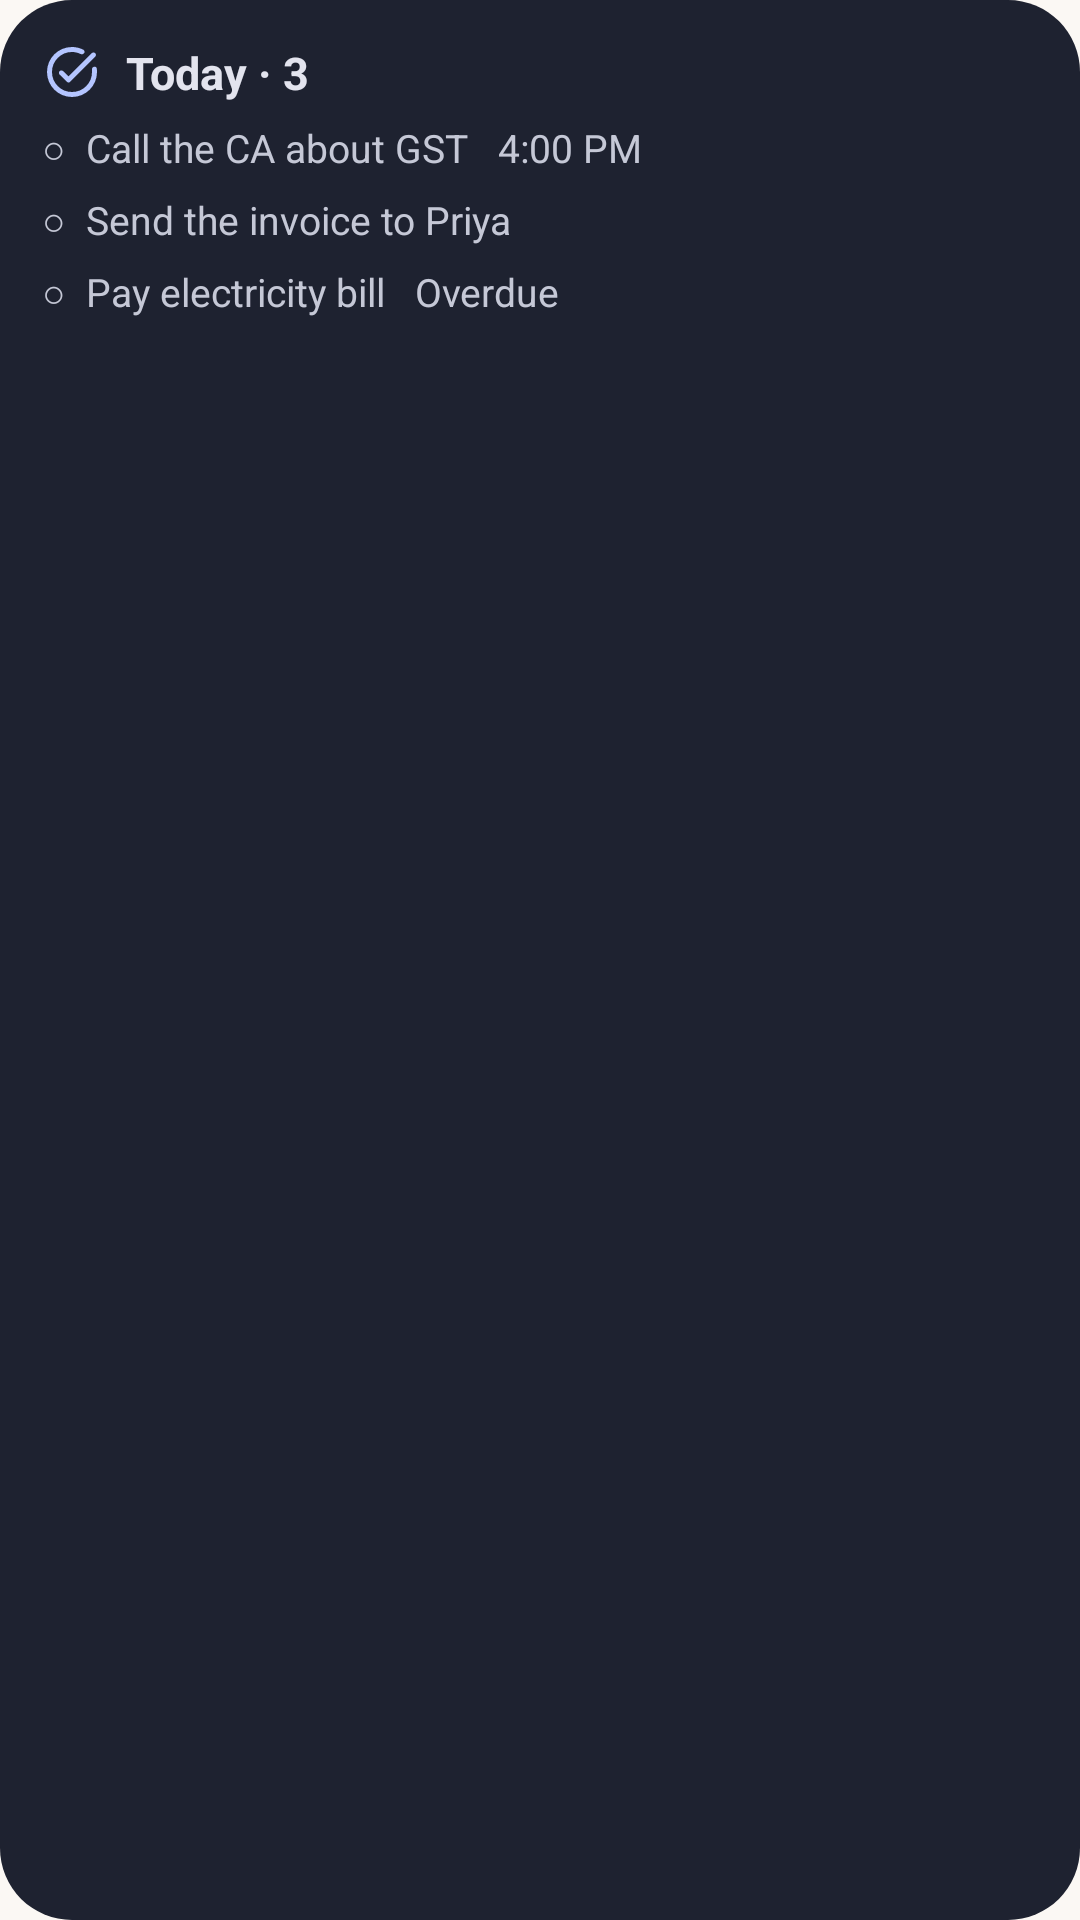

The Android layout XML behind this screen, and the referenced resources:
<!-- AndroidManifest.xml: application theme Theme.EchoMind -->
<!-- res/layout/widget_preview_echo.xml -->
<?xml version="1.0" encoding="utf-8"?>
<LinearLayout xmlns:android="http://schemas.android.com/apk/res/android" android:layout_width="match_parent" android:layout_height="match_parent"
    android:orientation="vertical" android:padding="14dp" android:background="@drawable/widget_preview_bg">
    <LinearLayout android:layout_width="match_parent" android:layout_height="wrap_content" android:orientation="horizontal" android:gravity="center_vertical">
        <ImageView android:layout_width="20dp" android:layout_height="20dp" android:src="@drawable/ic_w_task_alt" android:tint="#FFB4C5FF" />
        <TextView android:layout_width="wrap_content" android:layout_height="wrap_content" android:layout_marginStart="8dp"
            android:text="Today · 3" android:textColor="#FFE3E4EE" android:textSize="15sp" android:textStyle="bold" android:maxLines="1" />
    </LinearLayout>
    <TextView android:layout_width="wrap_content" android:layout_height="wrap_content" android:layout_marginTop="6dp"
        android:text="○  Call the CA about GST   4:00 PM" android:textColor="#FFC5C8D6" android:textSize="13sp" android:maxLines="1" />
    <TextView android:layout_width="wrap_content" android:layout_height="wrap_content" android:layout_marginTop="6dp"
        android:text="○  Send the invoice to Priya" android:textColor="#FFC5C8D6" android:textSize="13sp" android:maxLines="1" />
    <TextView android:layout_width="wrap_content" android:layout_height="wrap_content" android:layout_marginTop="6dp"
        android:text="○  Pay electricity bill   Overdue" android:textColor="#FFC5C8D6" android:textSize="13sp" android:maxLines="1" />
</LinearLayout>
<!-- resources referenced by this layout -->
<resources>
  <!-- drawable ic_w_task_alt (drawable) -->
  <?xml version="1.0" encoding="utf-8"?>
  <vector xmlns:android="http://schemas.android.com/apk/res/android" android:width="24dp" android:height="24dp" android:viewportWidth="960" android:viewportHeight="960">
    <group android:translateY="960">
      <path android:fillColor="#FFFFFFFF" android:pathData="M480-80q-83 0-156-31.5T197-197q-54-54-85.5-127T80-480q0-83 31.5-156T197-763q54-54 127-85.5T480-880q48 0 93.5 11t87.5 32q15 8 19.5 24t-5.5 30q-10 14-26.5 18t-32.5-4q-32-15-66.5-23t-69.5-8q-133 0-226.5 93.5T160-480q0 133 93.5 226.5T480-160q133 0 226.5-93.5T800-480q0-8-.5-15.5T798-511q-2-17 6.5-32.5T830-564q16-5 30 3t16 24q2 14 3 28t1 29q0 83-31.5 156T763-197q-54 54-127 85.5T480-80Zm-56-328 372-373q11-11 27.5-11.5T852-781q11 11 11 28t-11 28L452-324q-12 12-28 12t-28-12L282-438q-11-11-11-28t11-28q11-11 28-11t28 11l86 86Z"/>
    </group>
  </vector>
  <!-- drawable widget_preview_bg (drawable) -->
  <?xml version="1.0" encoding="utf-8"?>
  <shape xmlns:android="http://schemas.android.com/apk/res/android" android:shape="rectangle">
      <solid android:color="#FF1E2230"/>
      <corners android:radius="24dp"/>
  </shape>
  <style name="Theme.EchoMind" parent="android:Theme.Material.Light.NoActionBar">
          <item name="android:windowBackground">@color/bg</item>
          <item name="android:statusBarColor">@android:color/transparent</item>
          <item name="android:navigationBarColor">@android:color/transparent</item>
          <item name="android:windowLightStatusBar">true</item>
      </style>
  <color name="bg">#FBF8F4</color>
</resources>
